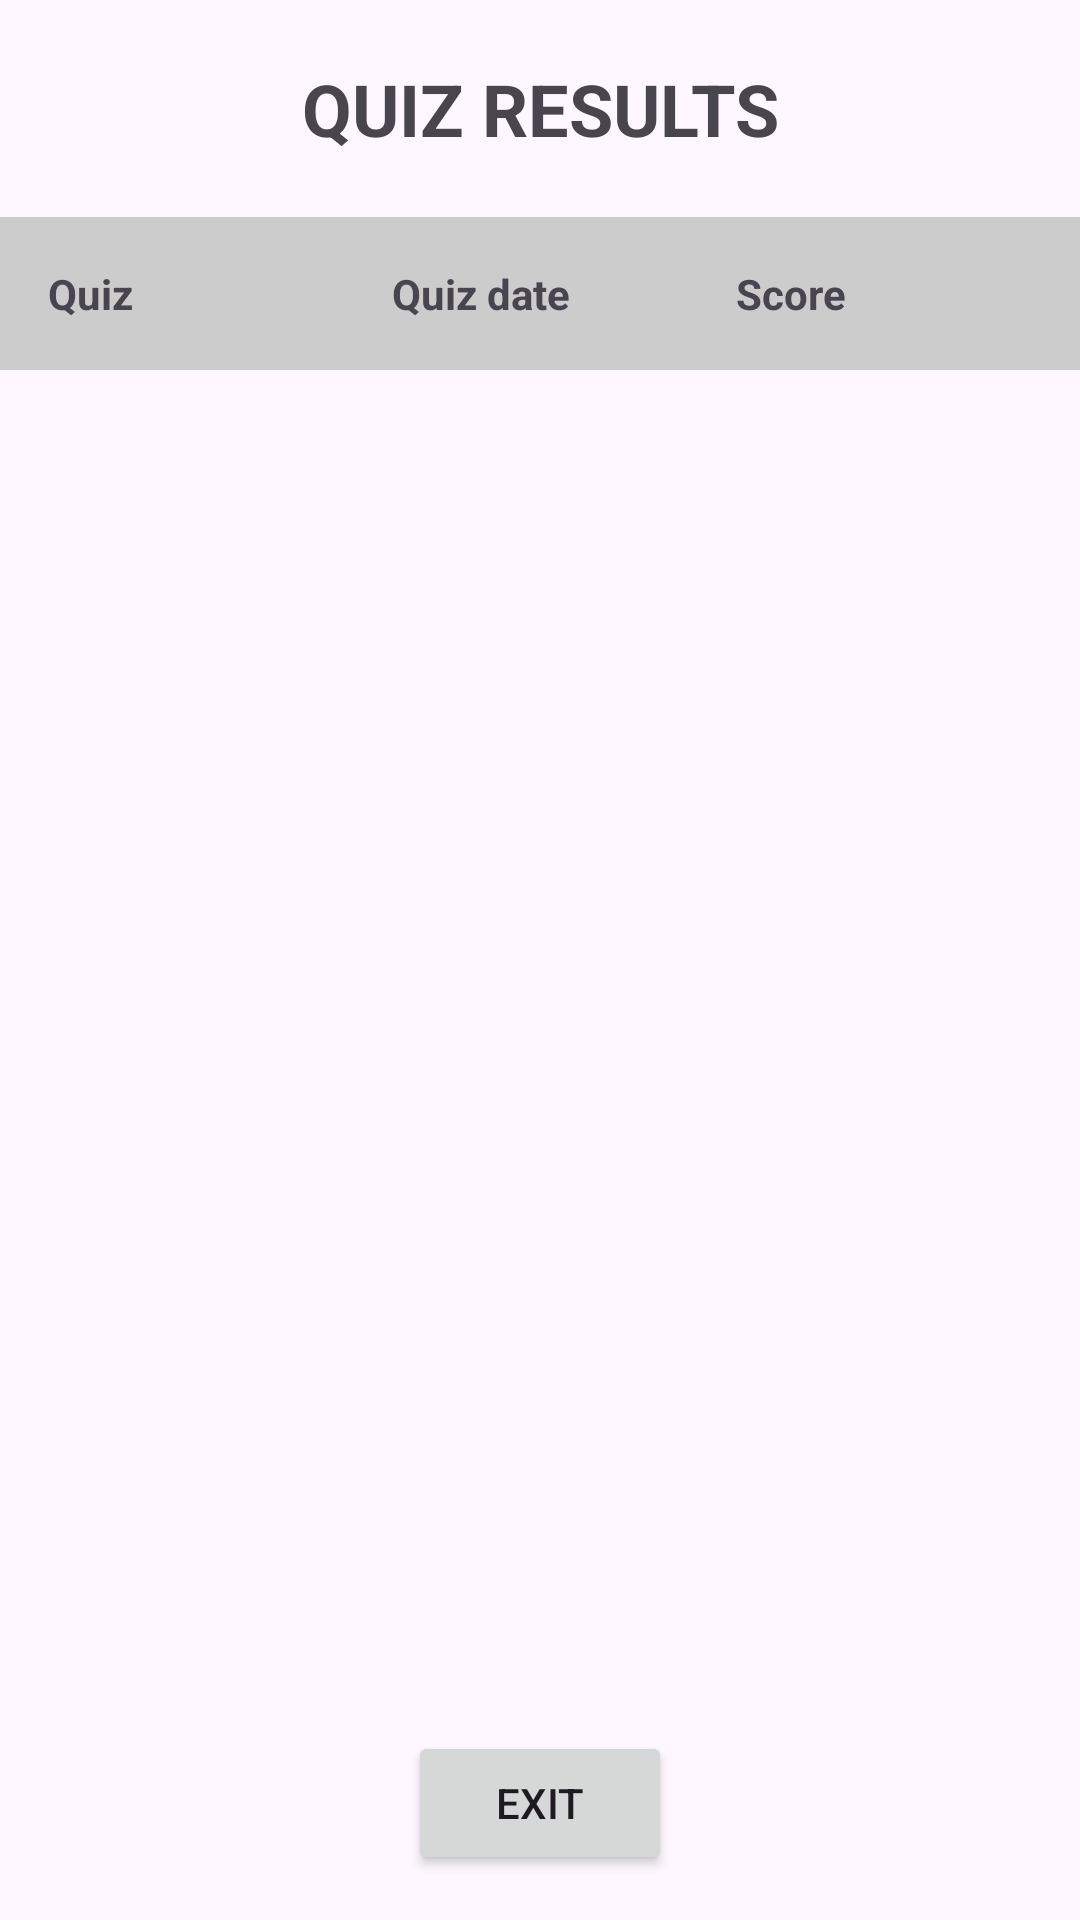

Produce the Android XML layout that renders to this screen, including the resource entries it uses.
<!-- AndroidManifest.xml: application theme Theme.Countries_Quiz -->
<!-- res/layout/activity_quizresults.xml -->
<?xml version="1.0" encoding="utf-8"?>
<LinearLayout xmlns:android="http://schemas.android.com/apk/res/android"
    xmlns:tools="http://schemas.android.com/tools"
    android:layout_width="match_parent"
    android:layout_height="match_parent"
    android:orientation="vertical"
    tools:context=".QuizResultsActivity">

    <TextView
        android:id="@+id/quizresults"
        android:layout_width="match_parent"
        android:layout_height="wrap_content"
        android:layout_marginTop="20sp"
        android:text="QUIZ RESULTS"
        android:textAlignment="center"
        android:textAllCaps="true"
        android:textSize="24sp"
        android:textStyle="bold" />

    <ScrollView
        android:layout_width="match_parent"
        android:layout_height="wrap_content"
        android:layout_marginTop="20sp"
        android:layout_weight="1">

        <TableLayout
            android:id="@+id/tableLayout_quizresults"
            android:layout_width="match_parent"
            android:layout_height="wrap_content"
            android:background="#CCCCCC"
            android:padding="8dp"
            android:stretchColumns="*">

            
            <TableRow
                android:layout_width="match_parent"
                android:layout_height="wrap_content">

                <TextView
                    android:layout_width="0dp"
                    android:layout_height="wrap_content"
                    android:layout_weight="1"
                    android:padding="8dp"
                    android:text="Quiz"
                    android:textStyle="bold" />

                <TextView
                    android:layout_width="0dp"
                    android:layout_height="wrap_content"
                    android:layout_weight="1"
                    android:padding="8dp"
                    android:text="Quiz date"
                    android:textStyle="bold" />

                <TextView
                    android:layout_width="0dp"
                    android:layout_height="wrap_content"
                    android:layout_weight="1"
                    android:padding="8dp"
                    android:text="Score"
                    android:textStyle="bold" />
            </TableRow>
        </TableLayout>
    </ScrollView>

    <LinearLayout
        android:layout_width="wrap_content"
        android:layout_height="wrap_content"
        android:layout_gravity="center">

        <Button
            android:id="@+id/button"
            android:layout_width="match_parent"
            android:layout_height="wrap_content"
            android:onClick="navigateToExit"
            android:layout_gravity="center"
            android:text="Exit"
            android:layout_marginBottom="10dp"/>
    </LinearLayout>

</LinearLayout>
<!-- resources referenced by this layout -->
<resources>
  <style name="Theme.Countries_Quiz" parent="Base.Theme.Countries_Quiz" />
  <style name="Base.Theme.Countries_Quiz" parent="Theme.Material3.DayNight.NoActionBar">
          
          
      </style>
</resources>
